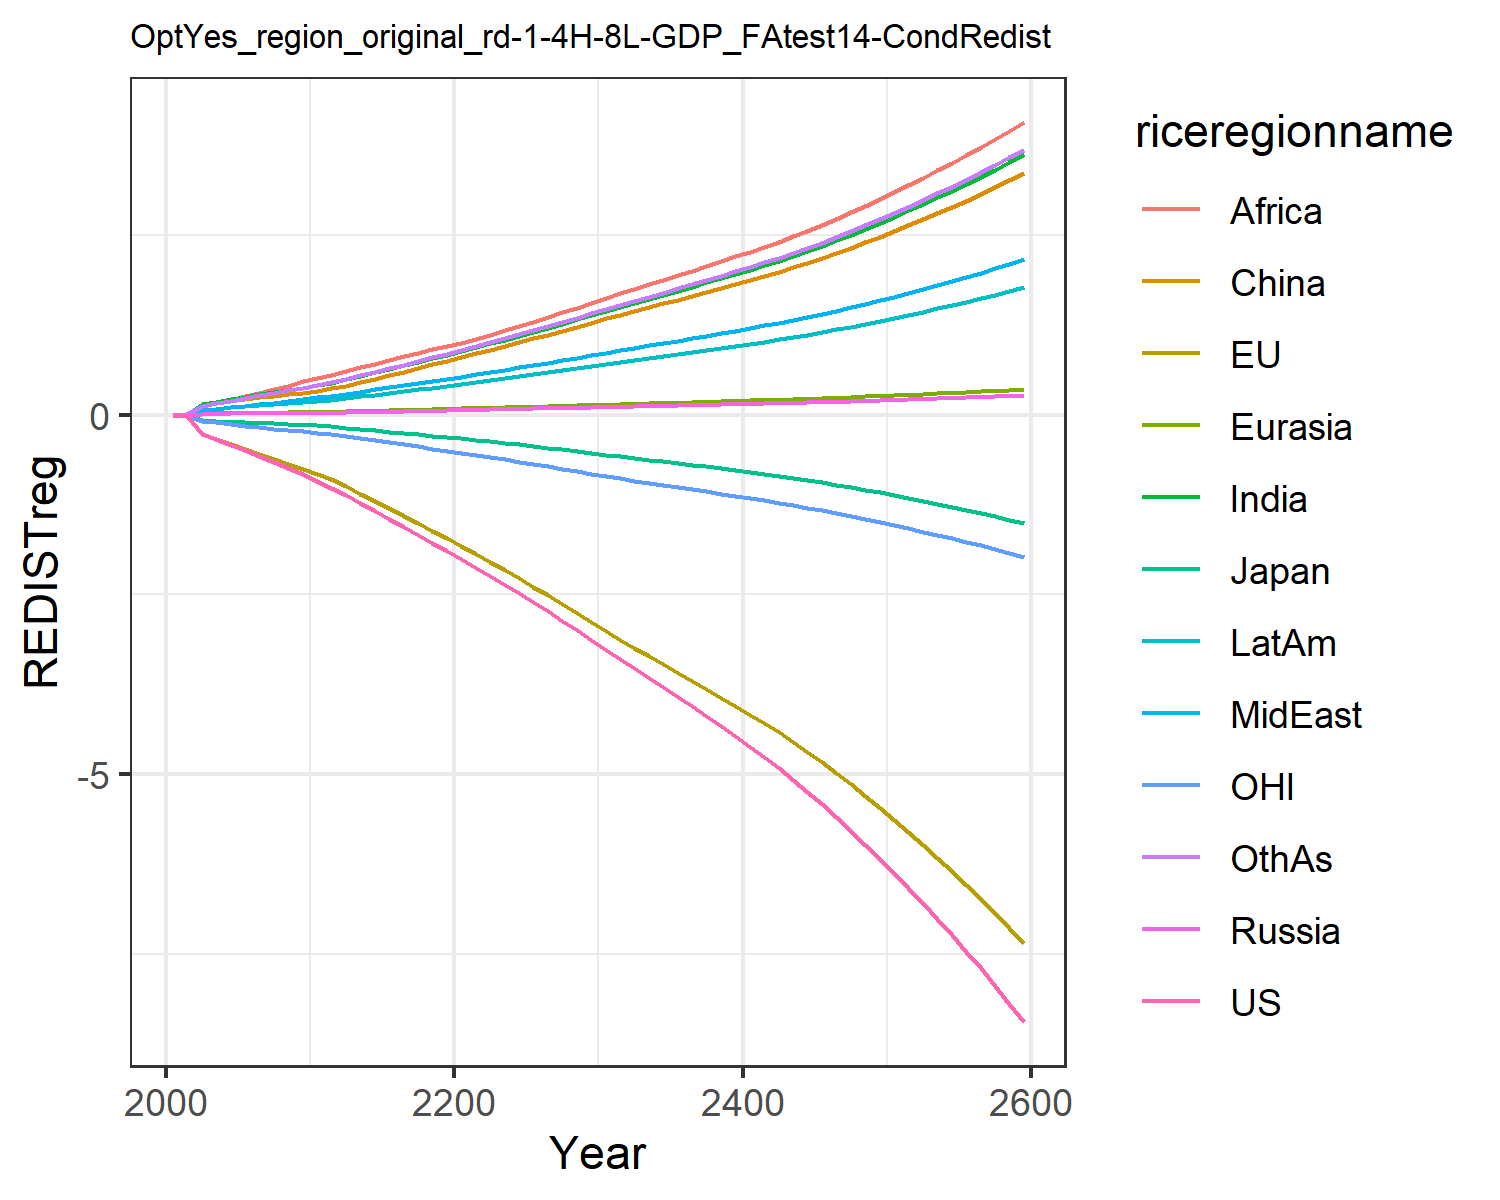

Source data for this figure (header and first rows):
0.0, 0.0, 0.0, 0.0, 0.0, 0.0, 0.0, 0.0, 0.0, 0.0, 0.0, 0.0
-0.01387, -0.01458, -0.00433, 0.0008414, 0.0009619, 0.008463, 0.007641, 0.003045, 0.005771, 0.003764, -0.004299, 0.006592
-0.2624, -0.2688, -0.07269, 0.01353, 0.01628, 0.1477, 0.1417, 0.05955, 0.1163, 0.06831, -0.08356, 0.1242
-0.3387, -0.3409, -0.08553, 0.01513, 0.01904, 0.1754, 0.1785, 0.07917, 0.16, 0.08506, -0.1076, 0.1603
-0.416, -0.4122, -0.09558, 0.0165, 0.02147, 0.1984, 0.2139, 0.09962, 0.2083, 0.1004, -0.1311, 0.1963
-0.496, -0.4844, -0.1016, 0.01806, 0.02398, 0.2209, 0.2479, 0.1207, 0.2569, 0.1155, -0.1538, 0.232
-0.5762, -0.5536, -0.1104, 0.01965, 0.0265, 0.244, 0.2803, 0.1427, 0.3037, 0.1307, -0.1744, 0.2669
-0.6566, -0.6202, -0.121, 0.02099, 0.02875, 0.2647, 0.3113, 0.1657, 0.3527, 0.1452, -0.1932, 0.3016
-0.7417, -0.6872, -0.1312, 0.02219, 0.03088, 0.2842, 0.3422, 0.1904, 0.4052, 0.1596, -0.2119, 0.3373
-0.8317, -0.7542, -0.1411, 0.02325, 0.03287, 0.3024, 0.3728, 0.2169, 0.4615, 0.1739, -0.2303, 0.3738
-0.927, -0.8211, -0.1506, 0.02507, 0.03557, 0.3275, 0.4059, 0.2415, 0.5111, 0.1898, -0.2485, 0.4107
-1.024, -0.9003, -0.1633, 0.02808, 0.0395, 0.3642, 0.4457, 0.2654, 0.5554, 0.2092, -0.2706, 0.4513
-1.121, -0.9939, -0.1797, 0.03145, 0.04385, 0.405, 0.4893, 0.2916, 0.6034, 0.2305, -0.2966, 0.4958
-1.234, -1.099, -0.1989, 0.03536, 0.04889, 0.4523, 0.5394, 0.3217, 0.6584, 0.2551, -0.3266, 0.5471
-1.343, -1.202, -0.2175, 0.03933, 0.0539, 0.4994, 0.5881, 0.351, 0.7104, 0.2792, -0.3559, 0.597
-1.452, -1.304, -0.2359, 0.0434, 0.05897, 0.5473, 0.6363, 0.38, 0.7606, 0.3033, -0.3848, 0.6464
-1.56, -1.407, -0.2545, 0.04763, 0.06415, 0.5964, 0.6846, 0.4091, 0.8098, 0.3275, -0.4137, 0.696
-1.67, -1.51, -0.2732, 0.05203, 0.06947, 0.6468, 0.7331, 0.4384, 0.8583, 0.3521, -0.4427, 0.7459
-1.782, -1.614, -0.2921, 0.05661, 0.07494, 0.6989, 0.7821, 0.4681, 0.9061, 0.377, -0.4719, 0.7963
-1.896, -1.72, -0.3114, 0.06142, 0.0806, 0.7529, 0.8318, 0.4982, 0.9537, 0.4025, -0.5015, 0.8477
-2.013, -1.827, -0.3311, 0.0659, 0.0861, 0.8055, 0.8835, 0.5292, 1.003, 0.4286, -0.531, 0.9007
-2.13, -1.937, -0.3513, 0.06995, 0.09138, 0.8561, 0.9374, 0.5613, 1.053, 0.4551, -0.5616, 0.9554
-2.248, -2.049, -0.372, 0.07391, 0.09653, 0.9057, 0.9899, 0.5925, 1.112, 0.4811, -0.5925, 1.009
-2.367, -2.163, -0.3931, 0.07793, 0.1018, 0.9563, 1.043, 0.6242, 1.172, 0.5075, -0.6238, 1.063
-2.487, -2.279, -0.4147, 0.08201, 0.1071, 1.008, 1.097, 0.6564, 1.233, 0.5343, -0.6554, 1.118
-2.61, -2.396, -0.4367, 0.08616, 0.1125, 1.06, 1.152, 0.6889, 1.295, 0.5616, -0.6873, 1.174
-2.735, -2.515, -0.4591, 0.09036, 0.1179, 1.113, 1.208, 0.7219, 1.358, 0.5893, -0.7195, 1.231
-2.864, -2.636, -0.4822, 0.09467, 0.1236, 1.168, 1.265, 0.7557, 1.422, 0.6177, -0.7523, 1.289
-2.997, -2.76, -0.5059, 0.09909, 0.1293, 1.224, 1.323, 0.7903, 1.488, 0.6468, -0.7857, 1.348
-3.131, -2.886, -0.5301, 0.1036, 0.1351, 1.281, 1.383, 0.8253, 1.554, 0.6764, -0.8194, 1.408
-3.267, -3.012, -0.5547, 0.1081, 0.141, 1.338, 1.443, 0.861, 1.622, 0.7061, -0.8534, 1.469
-3.401, -3.134, -0.5787, 0.1125, 0.1467, 1.392, 1.501, 0.896, 1.688, 0.7348, -0.8859, 1.529
-3.531, -3.249, -0.6017, 0.1167, 0.1522, 1.444, 1.557, 0.9293, 1.751, 0.7621, -0.9165, 1.586
-3.66, -3.362, -0.6246, 0.1208, 0.1576, 1.495, 1.612, 0.9624, 1.813, 0.7892, -0.9465, 1.642
-3.79, -3.474, -0.6475, 0.125, 0.163, 1.547, 1.668, 0.9954, 1.875, 0.8163, -0.9762, 1.699
-3.922, -3.589, -0.6711, 0.1292, 0.1685, 1.599, 1.724, 1.029, 1.938, 0.8439, -1.006, 1.756
-4.058, -3.705, -0.6953, 0.1335, 0.1742, 1.652, 1.782, 1.063, 2.003, 0.8721, -1.037, 1.815
-4.196, -3.821, -0.7197, 0.1379, 0.1798, 1.706, 1.84, 1.098, 2.068, 0.9005, -1.067, 1.874
-4.335, -3.938, -0.7445, 0.1422, 0.1855, 1.76, 1.898, 1.133, 2.134, 0.929, -1.098, 1.933
-4.476, -4.056, -0.7697, 0.1467, 0.1913, 1.815, 1.957, 1.168, 2.2, 0.958, -1.129, 1.993
-4.62, -4.175, -0.7955, 0.1512, 0.1972, 1.871, 2.017, 1.204, 2.268, 0.9873, -1.159, 2.054
-4.766, -4.295, -0.8218, 0.1557, 0.2031, 1.927, 2.078, 1.24, 2.336, 1.017, -1.19, 2.116
-4.917, -4.419, -0.8491, 0.1604, 0.2093, 1.985, 2.141, 1.278, 2.407, 1.048, -1.222, 2.18
-5.077, -4.55, -0.8782, 0.1654, 0.2158, 2.047, 2.207, 1.317, 2.481, 1.08, -1.256, 2.248
-5.244, -4.689, -0.9089, 0.1706, 0.2226, 2.112, 2.277, 1.359, 2.56, 1.115, -1.292, 2.319
-5.419, -4.835, -0.941, 0.1761, 0.2297, 2.179, 2.35, 1.403, 2.642, 1.15, -1.33, 2.394
-5.6, -4.985, -0.9744, 0.1818, 0.2372, 2.25, 2.426, 1.448, 2.728, 1.187, -1.369, 2.471
-5.787, -5.141, -1.009, 0.1877, 0.2448, 2.322, 2.504, 1.495, 2.816, 1.226, -1.409, 2.551
-5.979, -5.302, -1.045, 0.1937, 0.2527, 2.397, 2.585, 1.543, 2.906, 1.265, -1.451, 2.633
-6.176, -5.466, -1.081, 0.1999, 0.2608, 2.474, 2.668, 1.592, 2.999, 1.306, -1.493, 2.717
-6.379, -5.635, -1.119, 0.2063, 0.2691, 2.553, 2.753, 1.643, 3.095, 1.347, -1.537, 2.804
-6.586, -5.808, -1.158, 0.2128, 0.2776, 2.633, 2.84, 1.695, 3.193, 1.39, -1.581, 2.892
-6.799, -5.985, -1.198, 0.2195, 0.2863, 2.716, 2.929, 1.748, 3.293, 1.434, -1.627, 2.983
-7.016, -6.167, -1.239, 0.2263, 0.2952, 2.801, 3.02, 1.803, 3.396, 1.478, -1.673, 3.076
-7.24, -6.352, -1.282, 0.2333, 0.3044, 2.888, 3.114, 1.859, 3.501, 1.524, -1.721, 3.171
-7.468, -6.542, -1.325, 0.2405, 0.3138, 2.977, 3.21, 1.916, 3.609, 1.571, -1.77, 3.269
-7.703, -6.737, -1.37, 0.2479, 0.3234, 3.068, 3.308, 1.975, 3.719, 1.619, -1.82, 3.369
-7.944, -6.937, -1.416, 0.2554, 0.3332, 3.161, 3.409, 2.035, 3.833, 1.669, -1.871, 3.472
-8.19, -7.142, -1.463, 0.2632, 0.3434, 3.257, 3.513, 2.096, 3.949, 1.719, -1.923, 3.577
-8.443, -7.352, -1.511, 0.2711, 0.3537, 3.356, 3.619, 2.16, 4.068, 1.771, -1.977, 3.685
